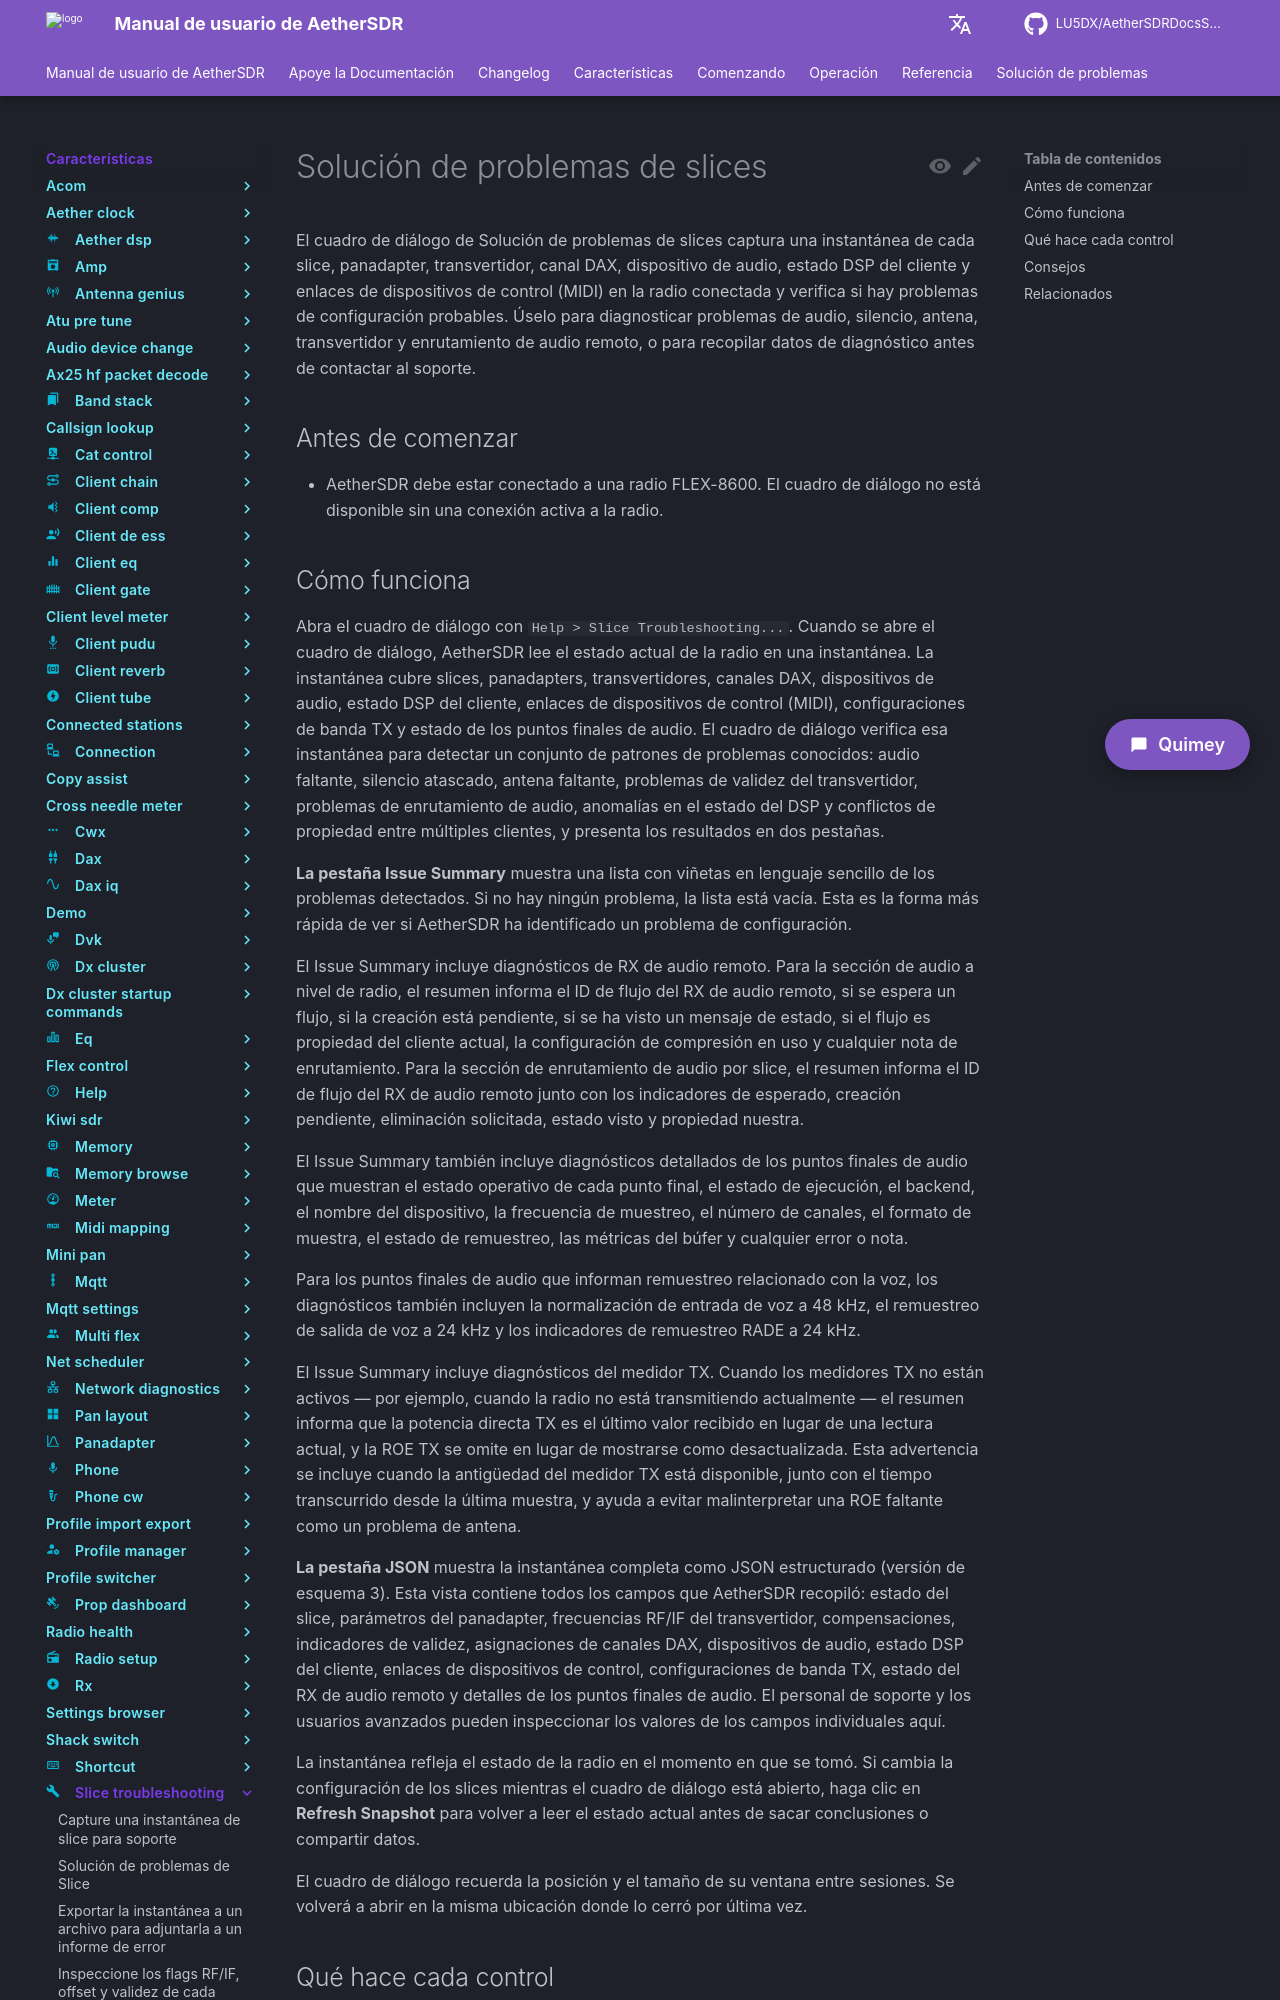

repository: LU5DX/AetherSDRDocsSpanish · page: 26.8.4/features/slice-troubleshooting/overview/index.html · generator: mkdocs

# Solución de problemas de slices

El cuadro de diálogo de Solución de problemas de slices captura una instantánea de cada slice, panadapter, transvertidor, canal DAX, dispositivo de audio, estado DSP del cliente y enlaces de dispositivos de control (MIDI) en la radio conectada y verifica si hay problemas de configuración probables. Úselo para diagnosticar problemas de audio, silencio, antena, transvertidor y enrutamiento de audio remoto, o para recopilar datos de diagnóstico antes de contactar al soporte.

## Antes de comenzar

- AetherSDR debe estar conectado a una radio FLEX-8600. El cuadro de diálogo no está disponible sin una conexión activa a la radio.

## Cómo funciona

Abra el cuadro de diálogo con `Help > Slice Troubleshooting...`. Cuando se abre el cuadro de diálogo, AetherSDR lee el estado actual de la radio en una instantánea. La instantánea cubre slices, panadapters, transvertidores, canales DAX, dispositivos de audio, estado DSP del cliente, enlaces de dispositivos de control (MIDI), configuraciones de banda TX y estado de los puntos finales de audio. El cuadro de diálogo verifica esa instantánea para detectar un conjunto de patrones de problemas conocidos: audio faltante, silencio atascado, antena faltante, problemas de validez del transvertidor, problemas de enrutamiento de audio, anomalías en el estado del DSP y conflictos de propiedad entre múltiples clientes, y presenta los resultados en dos pestañas.

**La pestaña Issue Summary** muestra una lista con viñetas en lenguaje sencillo de los problemas detectados. Si no hay ningún problema, la lista está vacía. Esta es la forma más rápida de ver si AetherSDR ha identificado un problema de configuración.

El Issue Summary incluye diagnósticos de RX de audio remoto. Para la sección de audio a nivel de radio, el resumen informa el ID de flujo del RX de audio remoto, si se espera un flujo, si la creación está pendiente, si se ha visto un mensaje de estado, si el flujo es propiedad del cliente actual, la configuración de compresión en uso y cualquier nota de enrutamiento. Para la sección de enrutamiento de audio por slice, el resumen informa el ID de flujo del RX de audio remoto junto con los indicadores de esperado, creación pendiente, eliminación solicitada, estado visto y propiedad nuestra.

El Issue Summary también incluye diagnósticos detallados de los puntos finales de audio que muestran el estado operativo de cada punto final, el estado de ejecución, el backend, el nombre del dispositivo, la frecuencia de muestreo, el número de canales, el formato de muestra, el estado de remuestreo, las métricas del búfer y cualquier error o nota.

Para los puntos finales de audio que informan remuestreo relacionado con la voz, los diagnósticos también incluyen la normalización de entrada de voz a 48 kHz, el remuestreo de salida de voz a 24 kHz y los indicadores de remuestreo RADE a 24 kHz.

El Issue Summary incluye diagnósticos del medidor TX. Cuando los medidores TX no están activos — por ejemplo, cuando la radio no está transmitiendo actualmente — el resumen informa que la potencia directa TX es el último valor recibido en lugar de una lectura actual, y la ROE TX se omite en lugar de mostrarse como desactualizada. Esta advertencia se incluye cuando la antigüedad del medidor TX está disponible, junto con el tiempo transcurrido desde la última muestra, y ayuda a evitar malinterpretar una ROE faltante como un problema de antena.

**La pestaña JSON** muestra la instantánea completa como JSON estructurado (versión de esquema 3). Esta vista contiene todos los campos que AetherSDR recopiló: estado del slice, parámetros del panadapter, frecuencias RF/IF del transvertidor, compensaciones, indicadores de validez, asignaciones de canales DAX, dispositivos de audio, estado DSP del cliente, enlaces de dispositivos de control, configuraciones de banda TX, estado del RX de audio remoto y detalles de los puntos finales de audio. El personal de soporte y los usuarios avanzados pueden inspeccionar los valores de los campos individuales aquí.

La instantánea refleja el estado de la radio en el momento en que se tomó. Si cambia la configuración de los slices mientras el cuadro de diálogo está abierto, haga clic en **Refresh Snapshot** para volver a leer el estado actual antes de sacar conclusiones o compartir datos.

El cuadro de diálogo recuerda la posición y el tamaño de su ventana entre sesiones. Se volverá a abrir en la misma ubicación donde lo cerró por última vez.
